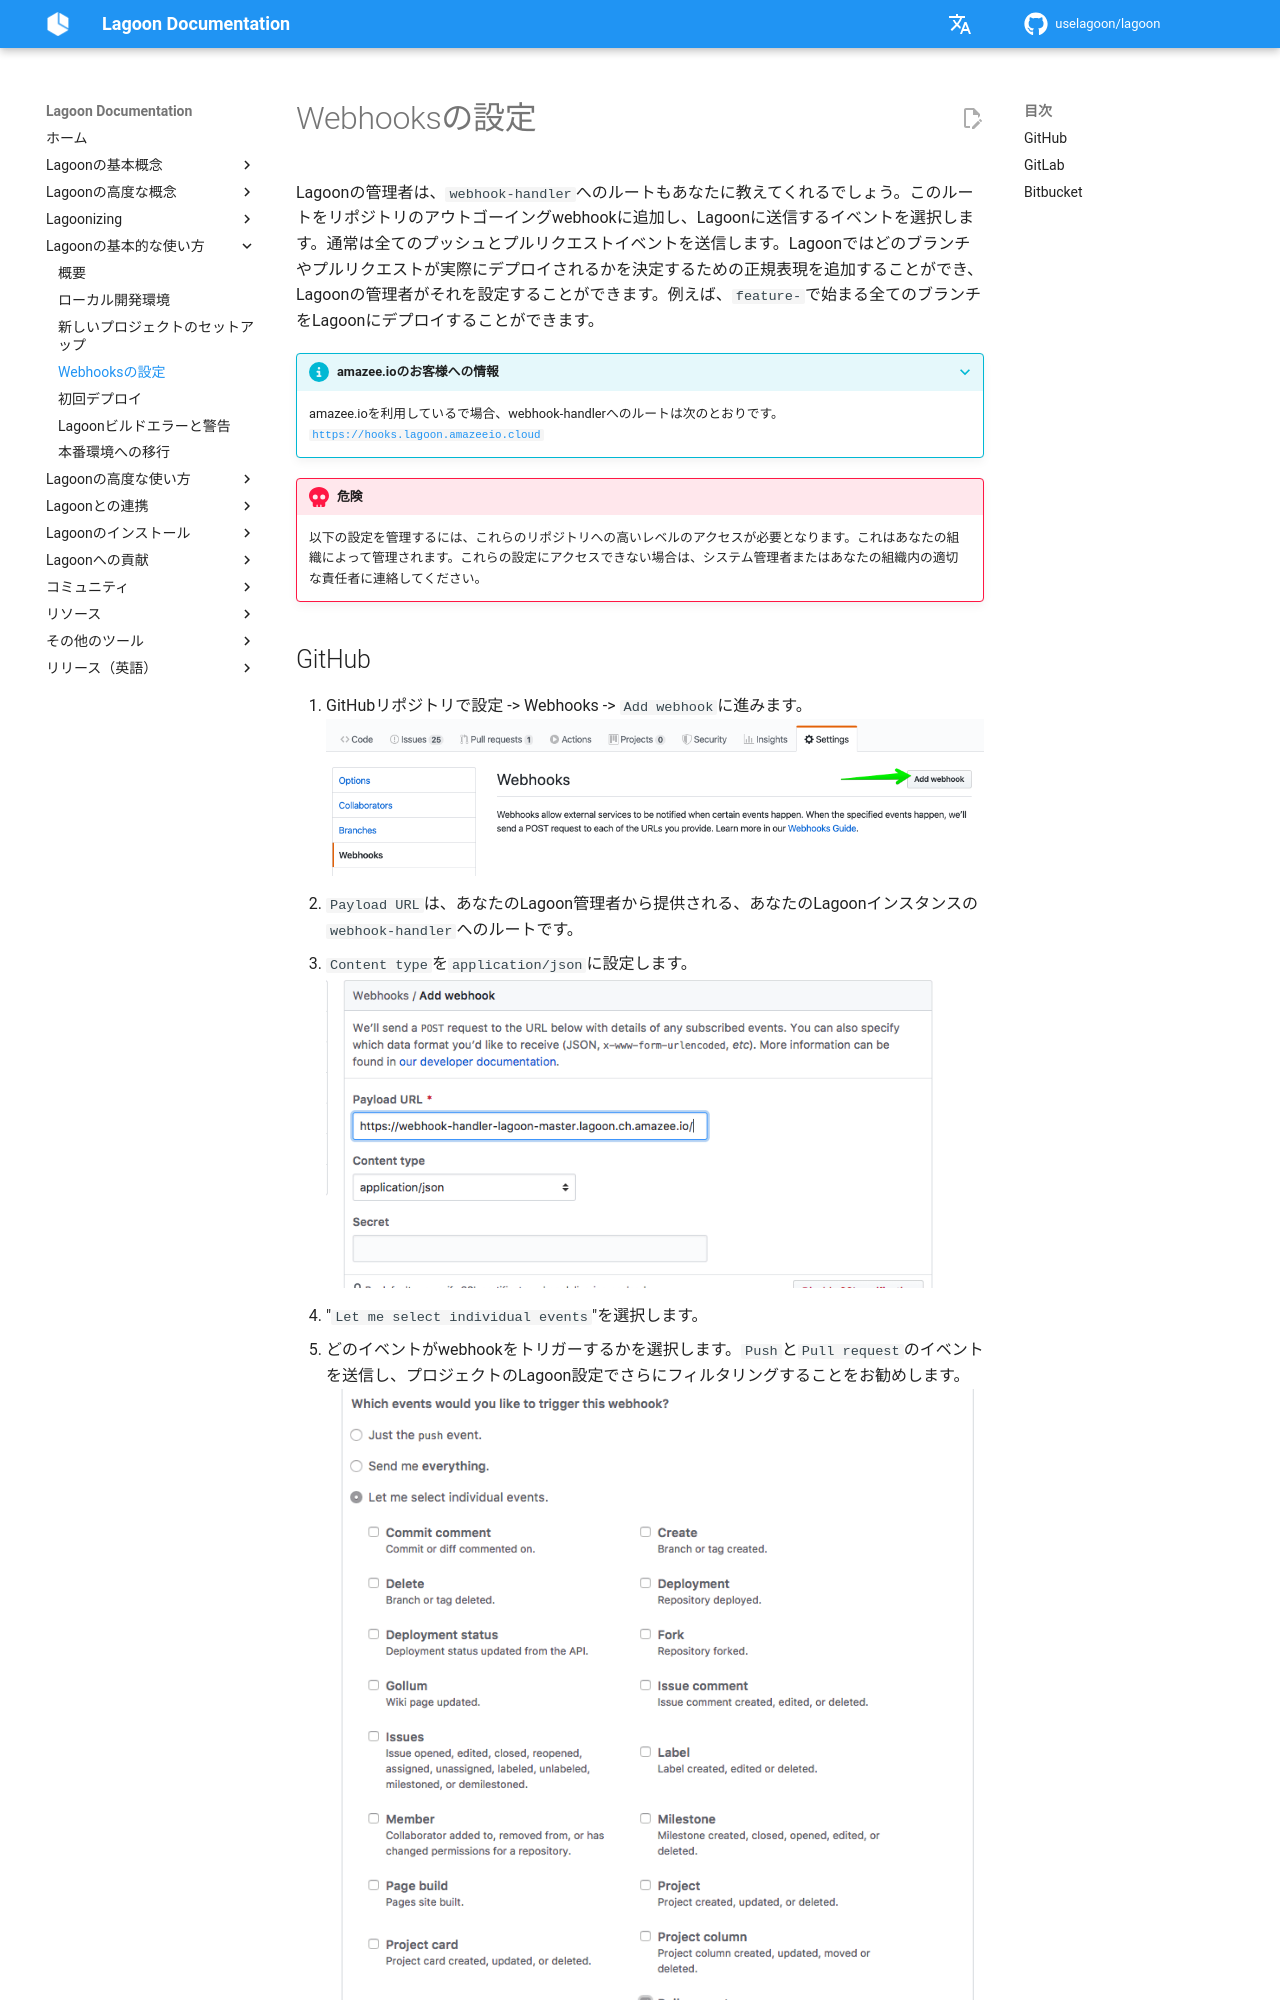

repository: uselagoon/lagoon · page: ja/using-lagoon-the-basics/configure-webhooks/index.html · generator: mkdocs

# Webhooksの設定

Lagoonの管理者は、`webhook-handler`へのルートもあなたに教えてくれるでしょう。このルートをリポジトリのアウトゴーイングwebhookに追加し、Lagoonに送信するイベントを選択します。通常は全てのプッシュとプルリクエストイベントを送信します。Lagoonではどのブランチやプルリクエストが実際にデプロイされるかを決定するための正規表現を追加することができ、Lagoonの管理者がそれを設定することができます。例えば、`feature-`で始まる全てのブランチをLagoonにデプロイすることができます。

<!-- markdown-link-check-disable -->
???+ Info "amazee.ioのお客様への情報"
    amazee.ioを利用しているで場合、webhook-handlerへのルートは次のとおりです。[`https://hooks.lagoon.amazeeio.cloud`](https://hooks.lagoon.amazeeio.cloud)
    <!-- markdown-link-check-enable -->

!!! Danger "危険"
      以下の設定を管理するには、これらのリポジトリへの高いレベルのアクセスが必要となります。これはあなたの組織によって管理されます。これらの設定にアクセスできない場合は、システム管理者またはあなたの組織内の適切な責任者に連絡してください。
